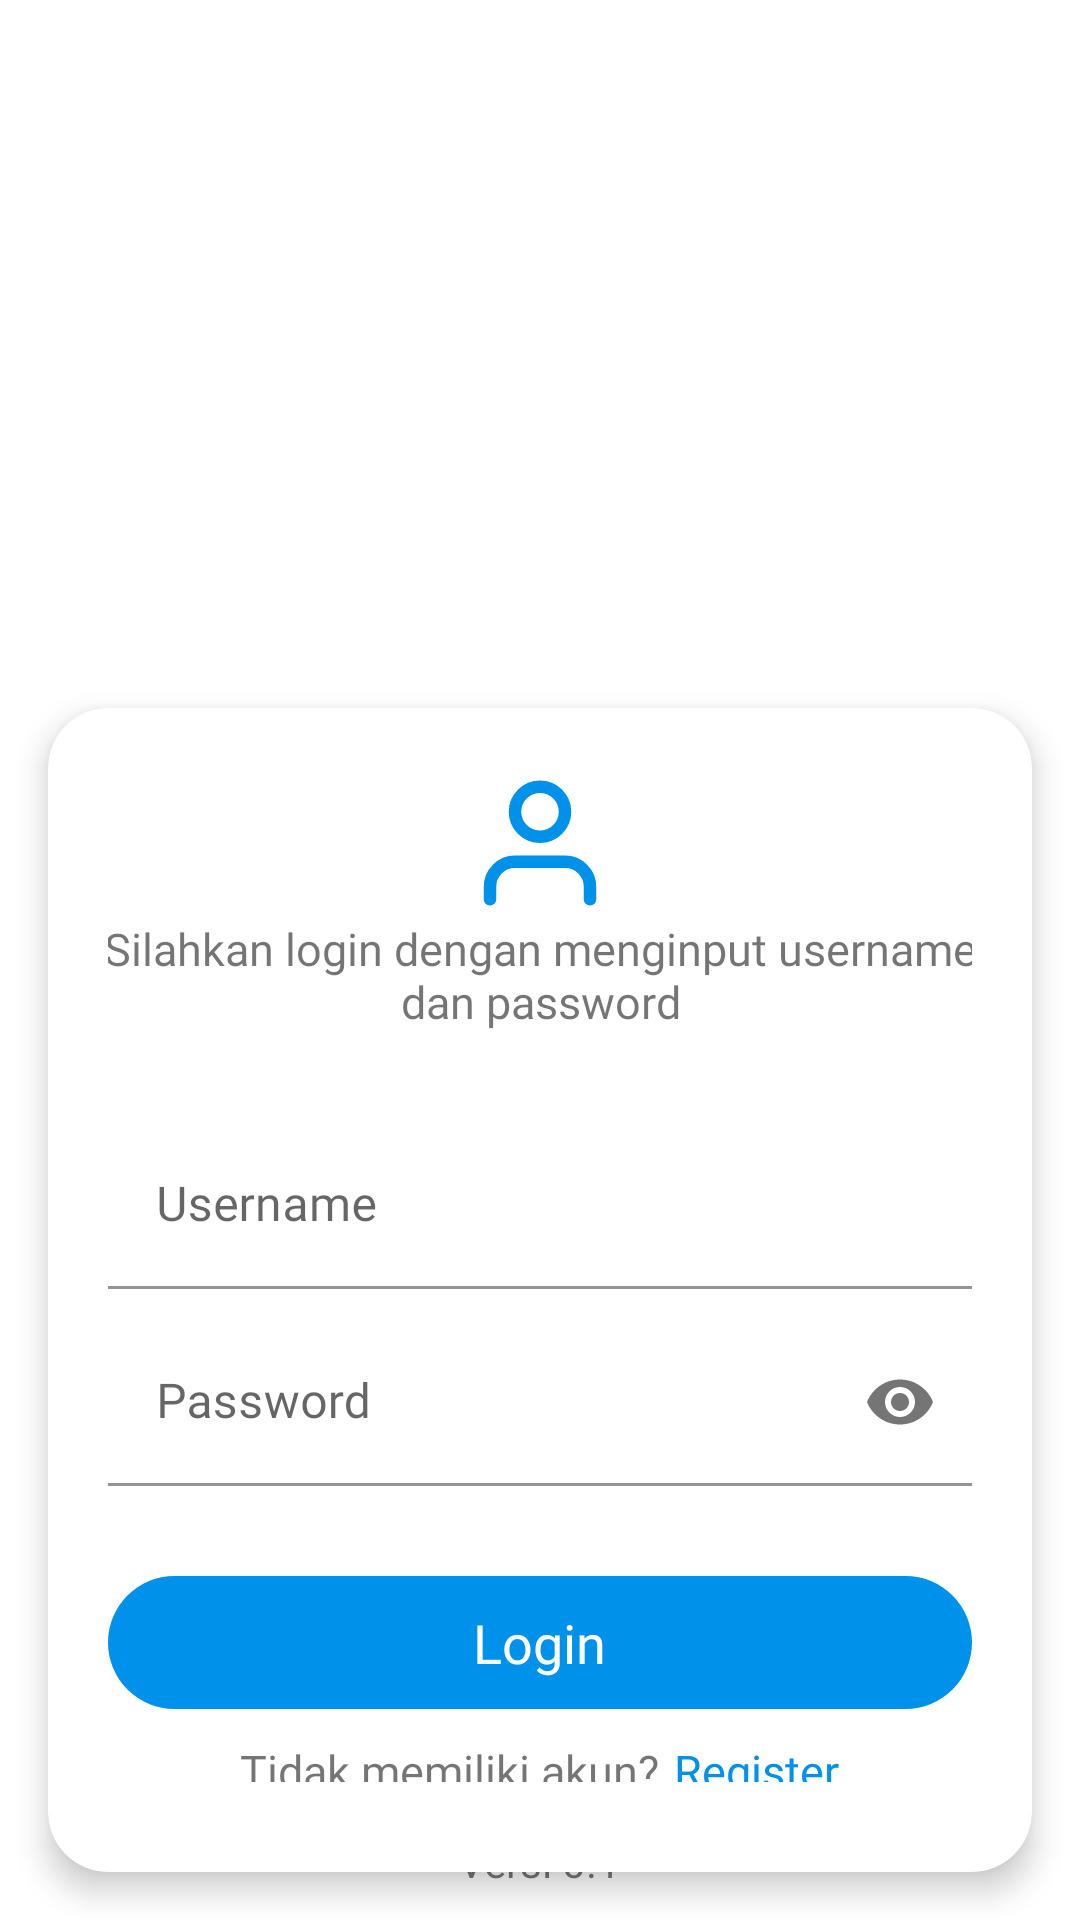

Write the Android layout XML for this screen, with the resource values it uses.
<!-- AndroidManifest.xml: application theme Theme.EPosyandu -->
<!-- res/layout/login_fragment.xml -->
<?xml version="1.0" encoding="utf-8"?>
<RelativeLayout xmlns:android="http://schemas.android.com/apk/res/android"
    xmlns:app="http://schemas.android.com/apk/res-auto"
    android:layout_width="match_parent"
    android:layout_height="match_parent">

    <ImageView
        android:id="@+id/img_logo"
        android:layout_width="200dp"
        android:layout_height="200dp"
        android:layout_centerHorizontal="true"
        android:layout_marginBottom="20dp"
        android:src="@drawable/logo" />

    <androidx.cardview.widget.CardView
        android:layout_width="match_parent"
        android:layout_height="wrap_content"
        android:layout_below="@+id/img_logo"
        android:layout_margin="16dp"
        app:cardCornerRadius="20dp"
        app:cardElevation="6dp">

        <RelativeLayout
            android:layout_width="match_parent"
            android:layout_height="wrap_content">

            <LinearLayout
                android:id="@+id/linear"
                android:layout_width="match_parent"
                android:layout_height="wrap_content"
                android:layout_margin="20dp"
                android:orientation="vertical">

                <ImageView
                    android:layout_width="50dp"
                    android:layout_height="50dp"
                    android:layout_gravity="center"
                    android:src="@drawable/ic_user" />

                <TextView
                    android:layout_width="300dp"
                    android:layout_height="wrap_content"
                    android:layout_gravity="center"
                    android:fontFamily="@font/millard_medium"
                    android:text="Silahkan login dengan menginput username dan password"
                    android:textAlignment="center"
                    android:textSize="15sp" />

                <com.google.android.material.textfield.TextInputLayout
                    android:id="@+id/l_username"
                    android:layout_width="match_parent"
                    android:layout_height="wrap_content"
                    android:layout_marginTop="30dp">

                    <EditText
                        android:id="@+id/edt_username"
                        android:layout_width="match_parent"
                        android:layout_height="wrap_content"
                        android:backgroundTint="#fff"
                        android:fontFamily="@font/millard_medium"
                        android:hint="Username"
                        android:inputType="text" />

                </com.google.android.material.textfield.TextInputLayout>

                <com.google.android.material.textfield.TextInputLayout
                    android:id="@+id/l_password"
                    android:layout_width="match_parent"
                    android:layout_height="wrap_content"
                    android:layout_marginTop="10dp"
                    app:passwordToggleEnabled="true">

                    <EditText
                        android:id="@+id/edt_password"
                        android:layout_width="match_parent"
                        android:layout_height="wrap_content"
                        android:backgroundTint="#fff"
                        android:fontFamily="@font/millard_medium"
                        android:hint="Password"
                        android:inputType="textPassword" />

                </com.google.android.material.textfield.TextInputLayout>

                <LinearLayout
                    android:layout_width="match_parent"
                    android:layout_height="wrap_content"
                    android:layout_marginTop="30dp"
                    android:background="@drawable/bg_btn_login">

                    <LinearLayout
                        android:id="@+id/btn_login"
                        android:layout_width="match_parent"
                        android:layout_height="wrap_content"
                        android:background="?android:attr/selectableItemBackground"
                        android:clickable="true"
                        android:focusable="true"
                        android:orientation="vertical"
                        android:padding="10dp">

                        <ProgressBar
                            android:id="@+id/progress"
                            android:layout_width="30dp"
                            android:layout_height="30dp"
                            android:layout_gravity="center"
                            android:visibility="gone" />

                        <TextView
                            android:id="@+id/text_login"
                            android:layout_width="wrap_content"
                            android:layout_height="wrap_content"
                            android:layout_gravity="center_horizontal"
                            android:fontFamily="@font/millard_medium"
                            android:text="Login"
                            android:textColor="@color/white"
                            android:textSize="18sp" />

                    </LinearLayout>
                </LinearLayout>

            </LinearLayout>

            <LinearLayout
                android:layout_width="match_parent"
                android:layout_height="wrap_content"
                android:layout_below="@id/linear"
                android:layout_marginTop="-10dp"
                android:layout_marginBottom="30dp"
                android:gravity="center"
                android:orientation="horizontal">

                <TextView
                    android:id="@+id/txt_tidk"
                    android:layout_width="wrap_content"
                    android:layout_height="wrap_content"
                    android:layout_gravity="center"
                    android:fontFamily="@font/millard_medium"
                    android:text="Tidak memiliki akun?"
                    android:textSize="15sp" />

                <TextView
                    android:id="@+id/btn_register"
                    android:layout_width="wrap_content"
                    android:layout_height="wrap_content"
                    android:layout_gravity="center"
                    android:layout_marginStart="5dp"
                    android:background="?android:attr/selectableItemBackground"
                    android:clickable="true"
                    android:focusable="true"
                    android:fontFamily="@font/millard_medium"
                    android:text="Register"
                    android:textColor="#0091EA"
                    android:textSize="15sp" />
            </LinearLayout>
        </RelativeLayout>

    </androidx.cardview.widget.CardView>

    <TextView
        android:layout_width="wrap_content"
        android:layout_height="wrap_content"
        android:layout_alignParentBottom="true"
        android:layout_centerHorizontal="true"
        android:layout_marginStart="5dp"
        android:layout_marginBottom="10dp"
        android:fontFamily="@font/millard_medium"
        android:text="Versi 0.1" />

</RelativeLayout>
<!-- resources referenced by this layout -->
<resources>
  <color name="white">#FFFFFFFF</color>
  <!-- drawable bg_btn_login (drawable) -->
  <?xml version="1.0" encoding="utf-8"?>
  <shape xmlns:android="http://schemas.android.com/apk/res/android">
      <solid android:color="#0091EA" />
      <corners android:radius="120dp" />
  </shape>
  <!-- drawable ic_user (drawable) -->
  <vector xmlns:android="http://schemas.android.com/apk/res/android"
      android:width="24dp"
      android:height="24dp"
      android:viewportWidth="24"
      android:viewportHeight="24">
    <path
        android:pathData="M20,21v-2a4,4 0,0 0,-4 -4H8a4,4 0,0 0,-4 4v2"
        android:strokeLineJoin="round"
        android:strokeWidth="2"
        android:fillColor="#00000000"
        android:strokeColor="#0091EA"
        android:strokeLineCap="round"/>
    <path
        android:pathData="M12,7m-4,0a4,4 0,1 1,8 0a4,4 0,1 1,-8 0"
        android:strokeLineJoin="round"
        android:strokeWidth="2"
        android:fillColor="#00000000"
        android:strokeColor="#0091EA"
        android:strokeLineCap="round"/>
  </vector>
  <style name="Theme.EPosyandu" parent="Theme.MaterialComponents.DayNight.NoActionBar">
          
          <item name="colorPrimary">@color/purple_500</item>
          <item name="colorPrimaryVariant">@color/blue</item>
          <item name="colorOnPrimary">@color/white</item>
          
          <item name="colorSecondary">@color/white</item>
          <item name="colorSecondaryVariant">@color/teal_700</item>
          <item name="colorOnSecondary">@color/black</item>
          
          <item name="android:statusBarColor" tools:targetApi="l">?attr/colorPrimaryVariant</item>
          
      </style>
  <color name="purple_500">#0091EA</color>
  <color name="blue">#6AC0F4</color>
  <color name="teal_700">#FF018786</color>
  <color name="black">#FF000000</color>
</resources>
